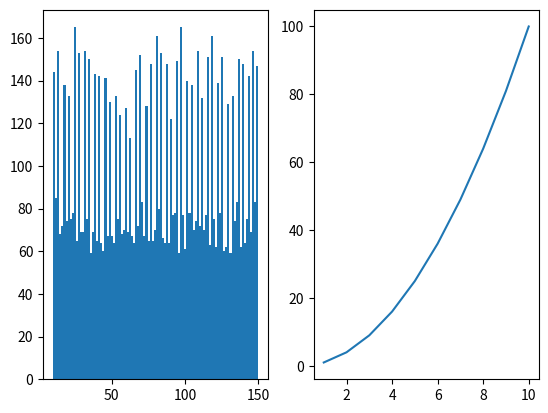

Source code (Python):
import matplotlib.pyplot as plt
from random import randint
x = [1, 2, 3, 4, 5, 6, 7, 8, 9, 10]
y = []
for element in x:
    y.append(element**2)
z = [randint(10, 150) for z in range(10000)]


fig, (ax1, ax2) = plt.subplots(1, 2)

ax1.hist(z, bins=100)

print(y)


ax2.plot(x, y)
plt.show()
